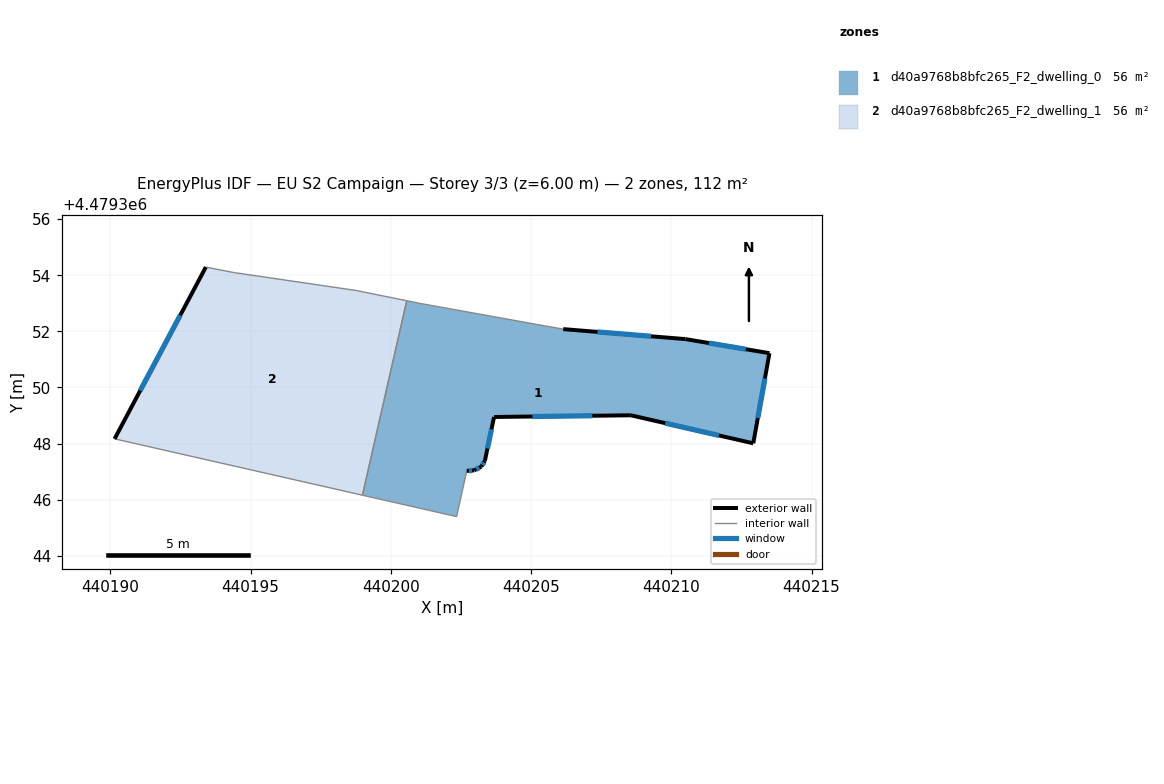
=== STOREY PLAN SPEC (per zone: floor XY polygon, exterior-wall plan segments, windows/doors) ===
zone 1: d40a9768b8bfc265_F2_dwelling_0  (56.2 m²)
  floor: (440212.92, 4479348.01) (440213.50, 4479351.22) (440210.50, 4479351.72) (440206.15, 4479352.08) (440205.48, 4479352.20) (440201.03, 4479353.00) (440200.57, 4479353.09) (440198.99, 4479346.16) (440202.34, 4479345.40) (440202.70, 4479347.03) (440202.97, 4479347.04) (440203.22, 4479347.18) (440203.35, 4479347.39) (440203.68, 4479348.95) (440208.55, 4479349.01)
  exterior wall: (440210.50, 4479351.72) – (440213.50, 4479351.22)  [3.0 m]
    window: (440211.34, 4479351.58) – (440212.66, 4479351.36)  [1.8 m²]
  exterior wall: (440213.50, 4479351.22) – (440212.92, 4479348.01)  [3.3 m]
    window: (440213.34, 4479350.32) – (440213.08, 4479348.91)  [1.9 m²]
  exterior wall: (440212.92, 4479348.01) – (440208.55, 4479349.01)  [4.5 m]
    window: (440211.69, 4479348.29) – (440209.78, 4479348.73)  [2.6 m²]
  exterior wall: (440208.55, 4479349.01) – (440203.68, 4479348.95)  [4.9 m]
    window: (440207.18, 4479348.99) – (440205.05, 4479348.97)  [2.8 m²]
  exterior wall: (440203.68, 4479348.95) – (440203.35, 4479347.39)  [1.6 m]
    window: (440203.59, 4479348.51) – (440203.44, 4479347.82)  [0.9 m²]
  exterior wall: (440203.35, 4479347.39) – (440203.22, 4479347.18)  [0.2 m]
    window: (440203.32, 4479347.33) – (440203.26, 4479347.23)  [0.1 m²]
  exterior wall: (440203.22, 4479347.18) – (440202.97, 4479347.04)  [0.3 m]
    window: (440203.15, 4479347.14) – (440203.04, 4479347.08)  [0.2 m²]
  exterior wall: (440202.97, 4479347.04) – (440202.71, 4479347.03)  [0.3 m]
    window: (440202.89, 4479347.04) – (440202.78, 4479347.03)  [0.2 m²]
  exterior wall: (440206.15, 4479352.08) – (440210.50, 4479351.72)  [4.4 m]
    window: (440207.37, 4479351.98) – (440209.28, 4479351.82)  [2.5 m²]
  interior walls: 6
zone 2: d40a9768b8bfc265_F2_dwelling_1  (56.2 m²)
  floor: (440198.99, 4479346.16) (440200.57, 4479353.09) (440198.75, 4479353.46) (440194.42, 4479354.09) (440193.40, 4479354.29) (440190.15, 4479348.17)
  exterior wall: (440190.15, 4479348.17) – (440193.40, 4479354.29)  [6.9 m]
    window: (440191.06, 4479349.89) – (440192.49, 4479352.57)  [4.0 m²]
  interior walls: 5

=== DERIVED (storey summary) ===
Building: EU S2 Campaign
Storey: 3 of 3  (floor level z = 6.00 m)
Storey gross floor area: 112.5 m²
Zones on this storey: 2
  - d40a9768b8bfc265_F2_dwelling_0: floor 56.2 m²; exterior wall 22.4 m (67.3 m²); 9 window(s) 12.9 m²; WWR 19.2%
  - d40a9768b8bfc265_F2_dwelling_1: floor 56.2 m²; exterior wall 6.9 m (20.8 m²); 1 window(s) 4.0 m²; WWR 19.2%
Zone adjacency (shared interzone walls):
  - d40a9768b8bfc265_F2_dwelling_0 ↔ d40a9768b8bfc265_F2_dwelling_1